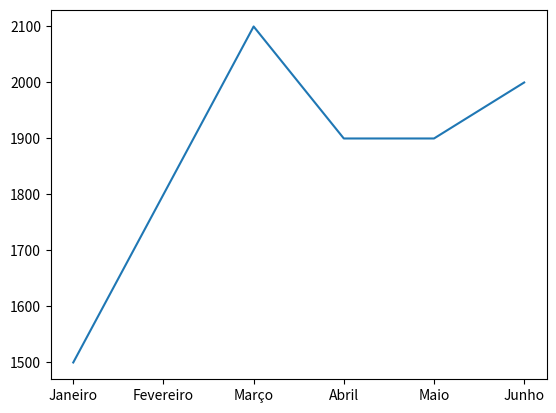

Generate this figure with matplotlib:
# Aula 26 Módulos Externos
import matplotlib.pyplot as plt

x = [1,2,3,4,5,6]
y = [1500,1800,2100,1900,1900,2000]

legenda = ['Janeiro', 'Fevereiro', 'Março', 'Abril', 'Maio', 'Junho']

plt.xticks(x, legenda)

plt.plot(x, y)
plt.show()



